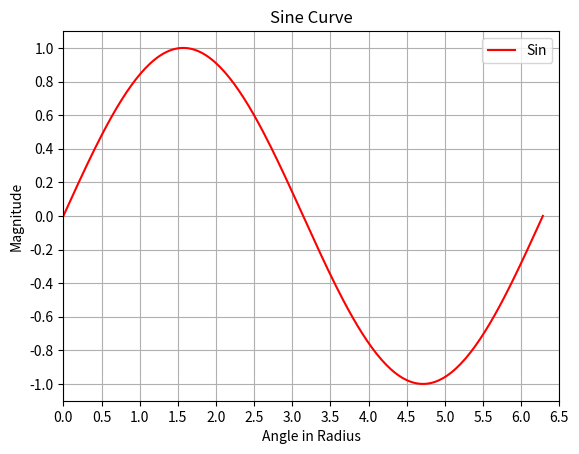

Source code (Python):
import numpy as np
import matplotlib.pyplot as mpl
x=np.linspace(0,2*np.pi,200)
y=np.sin(x)
xnumbers=np.linspace(0,7,15)
ynumbers=np.linspace(-1,1,11)
mpl.plot(x,y,color='r',label="Sin")
mpl.xlabel("Angle in Radius")
mpl.ylabel("Magnitude")
mpl.title("Sine Curve")
mpl.xticks(xnumbers)
mpl.yticks(ynumbers)
mpl.axis([0,6.5,-1.1,1.1])
mpl.grid()
mpl.legend()
mpl.show()